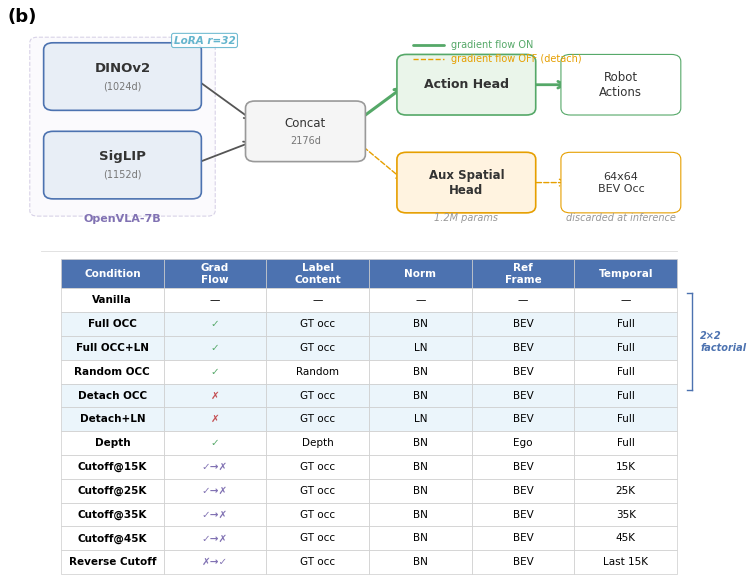

The matplotlib source for this figure: (Note: this script raises an exception after producing the figure.)
import matplotlib
matplotlib.use('Agg')
import matplotlib.pyplot as plt
import matplotlib.patches as mpatches
import matplotlib.patheffects as pe
from matplotlib.patches import FancyBboxPatch, FancyArrowPatch
import numpy as np

plt.rcParams.update({
    'font.family': 'DejaVu Sans',
    'font.size': 10,
    'axes.titlesize': 12,
    'axes.labelsize': 11,
    'xtick.labelsize': 9,
    'ytick.labelsize': 9,
    'legend.fontsize': 9,
    'figure.dpi': 300,
    'savefig.dpi': 300,
    'savefig.bbox': 'tight',
    'savefig.pad_inches': 0.08,
    'axes.spines.top': False,
    'axes.spines.right': False,
    'pdf.fonttype': 42,
    'ps.fonttype': 42,
    'lines.linewidth': 1.8,
})

C_ENCODER = '#E8EEF6'
C_ENCODER_BORDER = '#4C72B0'
C_ACTION = '#EAF5EA'
C_ACTION_BORDER = '#55A868'
C_AUX = '#FFF3E0'
C_AUX_BORDER = '#E69F00'
C_BACKBONE = '#F5F0FA'
C_BACKBONE_BORDER = '#8172B3'
C_LORA = '#64B5CD'
C_HIGHLIGHT_ROW = '#EBF5FB'

fig = plt.figure(figsize=(7.2, 5.8))

gs = fig.add_gridspec(2, 1, height_ratios=[0.40, 0.60], hspace=0.08,
                      left=0.06, right=0.98, top=0.96, bottom=0.02)
ax_arch = fig.add_subplot(gs[0])
ax_table = fig.add_subplot(gs[1])

# ============================================================
# TOP: Architecture schematic
# ============================================================
ax_arch.set_xlim(0, 10.5)
ax_arch.set_ylim(0, 4.5)
ax_arch.axis('off')

def draw_box(ax, xy, w, h, text, facecolor, edgecolor, fontsize=8.5,
             fontweight='normal', text_color='#333333', lw=1.2, rounding=0.15,
             subtext=None, subtext_fontsize=7):
    box = FancyBboxPatch(xy, w, h, boxstyle=f'round,pad={rounding}',
                         facecolor=facecolor, edgecolor=edgecolor,
                         linewidth=lw, zorder=3)
    ax.add_patch(box)
    cx, cy = xy[0] + w/2, xy[1] + h/2
    if subtext:
        cy += 0.18
    ax.text(cx, cy, text, fontsize=fontsize, fontweight=fontweight,
            ha='center', va='center', color=text_color, zorder=4)
    if subtext:
        ax.text(cx, cy - 0.38, subtext, fontsize=subtext_fontsize,
                ha='center', va='center', color='#777777', zorder=4)

def draw_arrow(ax, start, end, lw=1.5, color='#555555', style='->', ls='-'):
    arrow = FancyArrowPatch(start, end, arrowstyle=style,
                            mutation_scale=12, lw=lw, color=color,
                            linestyle=ls, zorder=2)
    ax.add_patch(arrow)

# Backbone background
bb = FancyBboxPatch((0.15, 0.6), 2.7, 3.6, boxstyle='round,pad=0.12',
                    facecolor=C_BACKBONE, edgecolor=C_BACKBONE_BORDER,
                    linewidth=0.8, zorder=1, alpha=0.3, linestyle='--')
ax_arch.add_patch(bb)
ax_arch.text(1.5, 0.42, 'OpenVLA-7B', fontsize=8, ha='center',
             va='center', color=C_BACKBONE_BORDER, fontweight='bold')

# DINOv2
draw_box(ax_arch, (0.4, 2.9), 2.2, 1.15, 'DINOv2', C_ENCODER, C_ENCODER_BORDER,
         fontsize=9.5, fontweight='bold', subtext='(1024d)')
# SigLIP
draw_box(ax_arch, (0.4, 1.0), 2.2, 1.15, 'SigLIP', C_ENCODER, C_ENCODER_BORDER,
         fontsize=9.5, fontweight='bold', subtext='(1152d)')

# LoRA badge
ax_arch.text(2.8, 4.25, 'LoRA r=32', fontsize=7.5, color=C_LORA,
             fontstyle='italic', fontweight='bold', ha='center', va='center',
             bbox=dict(boxstyle='round,pad=0.2', facecolor='white',
                       edgecolor=C_LORA, linewidth=0.8, alpha=0.9))

# Concat
draw_box(ax_arch, (3.6, 1.8), 1.6, 1.0, 'Concat', '#F5F5F5', '#999999',
         fontsize=8.5, subtext='2176d')

# Encoder -> Concat
draw_arrow(ax_arch, (2.6, 3.48), (3.6, 2.5), lw=1.3)
draw_arrow(ax_arch, (2.6, 1.58), (3.6, 2.1), lw=1.3)

# Action Head
draw_box(ax_arch, (6.0, 2.8), 1.9, 1.0, 'Action Head', C_ACTION, C_ACTION_BORDER,
         fontsize=9, fontweight='bold')
# Concat -> Action (thick = main path)
draw_arrow(ax_arch, (5.2, 2.5), (6.0, 3.3), lw=2.2, color=C_ACTION_BORDER)

# Robot Actions
draw_box(ax_arch, (8.6, 2.8), 1.6, 1.0, 'Robot\nActions', '#FFFFFF', C_ACTION_BORDER,
         fontsize=8.5, lw=0.8)
draw_arrow(ax_arch, (7.9, 3.3), (8.6, 3.3), lw=2.0, color=C_ACTION_BORDER)

# Aux Head
draw_box(ax_arch, (6.0, 0.7), 1.9, 1.0, 'Aux Spatial\nHead', C_AUX, C_AUX_BORDER,
         fontsize=8.5, fontweight='bold')
ax_arch.text(6.95, 0.38, '1.2M params', fontsize=7, ha='center',
             color='#999999', fontstyle='italic')
# Concat -> Aux (thin, dashed = auxiliary)
draw_arrow(ax_arch, (5.2, 2.1), (6.0, 1.2), lw=1.0, color=C_AUX_BORDER, ls='--')

# BEV output
draw_box(ax_arch, (8.6, 0.7), 1.6, 1.0, '64x64\nBEV Occ', '#FFFFFF', C_AUX_BORDER,
         fontsize=8, lw=0.8)
draw_arrow(ax_arch, (7.9, 1.2), (8.6, 1.2), lw=1.0, color=C_AUX_BORDER, ls='--')

ax_arch.text(9.4, 0.38, 'discarded at inference', fontsize=7,
             color='#999999', fontstyle='italic', ha='center')

# Subtle divider between architecture and table
ax_arch.plot([0.02, 0.98], [-0.06, -0.06], transform=ax_arch.transAxes,
             color='#DDDDDD', lw=0.6, clip_on=False)

# Legend lines for gradient flow
ax_arch.plot([6.1, 6.6], [4.15, 4.15], color=C_ACTION_BORDER, lw=2.0,
             solid_capstyle='round', zorder=5)
ax_arch.text(6.7, 4.15, 'gradient flow ON', fontsize=7, va='center',
             color=C_ACTION_BORDER)
ax_arch.plot([6.1, 6.6], [3.85, 3.85], color=C_AUX_BORDER, lw=1.0, ls='--', zorder=5)
ax_arch.text(6.7, 3.85, 'gradient flow OFF (detach)', fontsize=7, va='center',
             color=C_AUX_BORDER)

# ============================================================
# BOTTOM: Design matrix table
# ============================================================
ax_table.axis('off')

col_labels = ['Condition', 'Grad\nFlow', 'Label\nContent', 'Norm', 'Ref\nFrame', 'Temporal']
rows_data = [
    ['Vanilla',           '—', '—',    '—', '—', '—'],
    ['Full OCC',          '✓', 'GT occ',    'BN',     'BEV',    'Full'],
    ['Full OCC+LN',       '✓', 'GT occ',    'LN',     'BEV',    'Full'],
    ['Random OCC',        '✓', 'Random',    'BN',     'BEV',    'Full'],
    ['Detach OCC',        '✗', 'GT occ',    'BN',     'BEV',    'Full'],
    ['Detach+LN',         '✗', 'GT occ',    'LN',     'BEV',    'Full'],
    ['Depth',             '✓', 'Depth',     'BN',     'Ego',    'Full'],
    ['Cutoff@15K',        '✓→✗', 'GT occ', 'BN', 'BEV', '15K'],
    ['Cutoff@25K',        '✓→✗', 'GT occ', 'BN', 'BEV', '25K'],
    ['Cutoff@35K',        '✓→✗', 'GT occ', 'BN', 'BEV', '35K'],
    ['Cutoff@45K',        '✓→✗', 'GT occ', 'BN', 'BEV', '45K'],
    ['Reverse Cutoff',    '✗→✓', 'GT occ', 'BN', 'BEV', 'Last 15K'],
]

highlight_rows = {1, 2, 4, 5}

table = ax_table.table(
    cellText=rows_data,
    colLabels=col_labels,
    cellLoc='center',
    loc='center',
    bbox=[0.05, 0.0, 0.93, 1.0]
)

table.auto_set_font_size(False)
table.set_fontsize(7.5)

for (row, col), cell in table.get_celld().items():
    cell.set_edgecolor('#CCCCCC')
    cell.set_linewidth(0.5)

    if row == 0:
        cell.set_facecolor('#4C72B0')
        cell.set_text_props(color='white', fontweight='bold', fontsize=7.5)
        cell.set_height(0.075)
    else:
        cell.set_height(0.062)
        if (row - 1) in highlight_rows:
            cell.set_facecolor(C_HIGHLIGHT_ROW)
        else:
            cell.set_facecolor('white')

        if col == 0:
            cell.set_text_props(fontweight='bold', fontsize=7.5)
            cell.PAD = 0.04

        text = cell.get_text().get_text()
        if text == '✓':
            cell.get_text().set_color('#55A868')
            cell.get_text().set_fontweight('bold')
        elif text == '✗':
            cell.get_text().set_color('#C44E52')
            cell.get_text().set_fontweight('bold')
        elif '→' in text:
            cell.get_text().set_color('#8172B3')
            cell.get_text().set_fontweight('bold')

# 2x2 factorial bracket on right side of table
# Rows 2,3 (Full OCC, Full OCC+LN) and rows 5,6 (Detach OCC, Detach+LN)
# in table coords: row 0=header, row 1=Vanilla, row 2=Full OCC, etc.
# The table bbox is [0.05, 0.0, 0.93, 1.0], header height=0.075, row height=0.062
# Calculate y positions in axes fraction
header_top = 1.0
row_h = 0.062
header_h = 0.075
# Full OCC row center (row index 1 in data = row 2 in table)
y_full_occ_top = header_top - header_h - row_h * 0.5
y_full_occ_ln_bot = header_top - header_h - row_h * 2.5
y_detach_top = header_top - header_h - row_h * 3.5
y_detach_ln_bot = header_top - header_h - row_h * 5.5

# Draw bracket lines on the right
bx = 0.995
bw = 0.008
ax_table.plot([bx, bx+bw], [y_full_occ_top, y_full_occ_top],
              transform=ax_table.transAxes, color='#4C72B0', lw=1.0, clip_on=False)
ax_table.plot([bx+bw, bx+bw], [y_full_occ_top, y_detach_ln_bot],
              transform=ax_table.transAxes, color='#4C72B0', lw=1.0, clip_on=False)
ax_table.plot([bx, bx+bw], [y_detach_ln_bot, y_detach_ln_bot],
              transform=ax_table.transAxes, color='#4C72B0', lw=1.0, clip_on=False)
mid_y = (y_full_occ_top + y_detach_ln_bot) / 2
ax_table.text(bx + 0.02, mid_y, '2×2\nfactorial', transform=ax_table.transAxes,
              fontsize=7, color='#4C72B0', fontstyle='italic', ha='left', va='center',
              fontweight='bold', rotation=0, linespacing=1.2)

# Panel label
ax_arch.text(-0.03, 1.10, '(b)', transform=ax_arch.transAxes,
             fontsize=13, fontweight='bold', va='top')

out_dir = '/home/ubuntu/.agent-ml-research-idea_gen_0513/projects/occsafe_vla/artifacts/figures/'
fig.savefig(out_dir + 'fig1_panel_b.pdf')
fig.savefig(out_dir + 'fig1_panel_b.png')
plt.close()
print('Panel (b) saved.')
